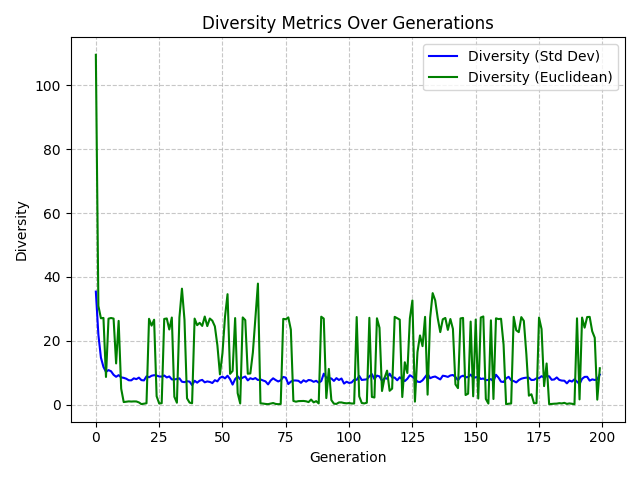

Data behind this chart, as committed beside it:
Generation, StdDevDiversity, EuclideanDiversity
0, 61.82, 109.5
1, 19.82, 30.95
2, 15.63, 27.08
3, 15.73, 27.19
4, 5.217, 8.72
5, 15.49, 26.96
6, 15.75, 27.17
7, 15.58, 26.99
8, 8.621, 12.95
9, 15.18, 26.26
10, 3.882, 5.078
11, 0.6138, 0.8649
12, 0.6016, 0.9617
13, 0.619, 1.085
14, 0.6053, 1.028
15, 0.6384, 1.071
16, 0.6341, 1.055
17, 0.4574, 0.7566
18, 0.2282, 0.2263
19, 0.2872, 0.3442
20, 0.3397, 0.4955
21, 15.64, 26.93
22, 14.63, 24.78
23, 15.55, 26.63
24, 2.955, 2.692
25, 0.3458, 0.4382
26, 0.3555, 0.5049
27, 15.53, 26.87
28, 15.64, 27.03
29, 13.77, 23.57
30, 15.83, 27.31
31, 2.807, 2.53
32, 0.5022, 0.6547
33, 15.76, 27.33
34, 21.61, 36.35
35, 15.31, 26.59
36, 1.979, 2.042
37, 0.6023, 0.7021
38, 0.3759, 0.487
39, 15.65, 26.99
40, 17.01, 24.92
41, 16.21, 25.65
42, 14.97, 24.69
43, 15.89, 27.62
44, 14.22, 24.63
45, 15.34, 27
46, 15.33, 26.32
47, 14.45, 24.54
48, 11.72, 18.57
49, 7.549, 9.532
50, 9.466, 16.2
51, 15.98, 27.56
52, 22.96, 34.62
53, 11.46, 9.699
54, 11.95, 10.6
55, 15.73, 27.15
56, 4.022, 3.652
57, 0.4002, 0.4282
58, 15.92, 27.35
59, 19.62, 26.51
... 140 more rows
